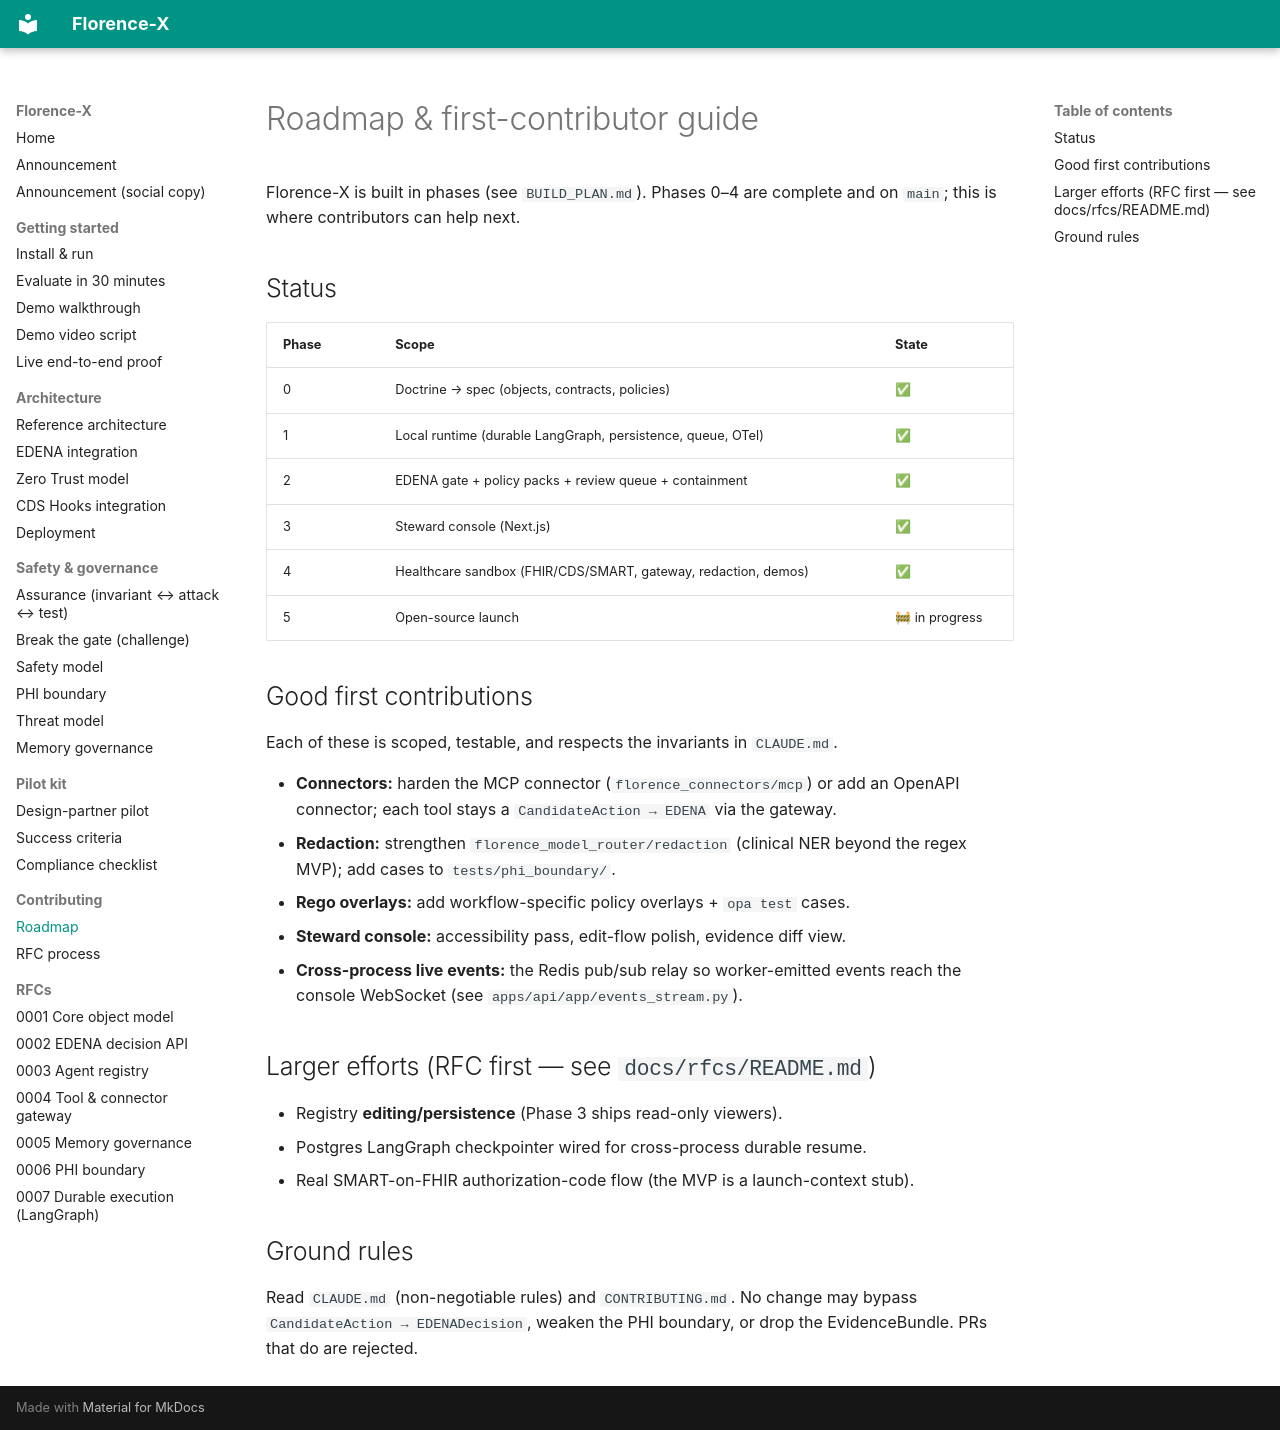

repository: AI-Nurse-Solutions/florence-x · page: ROADMAP/index.html · generator: mkdocs

# Roadmap & first-contributor guide

Florence-X is built in phases (see `BUILD_PLAN.md`). Phases 0–4 are complete and
on `main`; this is where contributors can help next.

## Status
| Phase | Scope | State |
|---|---|---|
| 0 | Doctrine → spec (objects, contracts, policies) | ✅ |
| 1 | Local runtime (durable LangGraph, persistence, queue, OTel) | ✅ |
| 2 | EDENA gate + policy packs + review queue + containment | ✅ |
| 3 | Steward console (Next.js) | ✅ |
| 4 | Healthcare sandbox (FHIR/CDS/SMART, gateway, redaction, demos) | ✅ |
| 5 | Open-source launch | 🚧 in progress |

## Good first contributions
Each of these is scoped, testable, and respects the invariants in `CLAUDE.md`.

- **Connectors:** harden the MCP connector (`florence_connectors/mcp`) or add an
  OpenAPI connector; each tool stays a `CandidateAction → EDENA` via the gateway.
- **Redaction:** strengthen `florence_model_router/redaction` (clinical NER beyond
  the regex MVP); add cases to `tests/phi_boundary/`.
- **Rego overlays:** add workflow-specific policy overlays + `opa test` cases.
- **Steward console:** accessibility pass, edit-flow polish, evidence diff view.
- **Cross-process live events:** the Redis pub/sub relay so worker-emitted events
  reach the console WebSocket (see `apps/api/app/events_stream.py`).

## Larger efforts (RFC first — see `docs/rfcs/README.md`)
- Registry **editing/persistence** (Phase 3 ships read-only viewers).
- Postgres LangGraph checkpointer wired for cross-process durable resume.
- Real SMART-on-FHIR authorization-code flow (the MVP is a launch-context stub).

## Ground rules
Read `CLAUDE.md` (non-negotiable rules) and `CONTRIBUTING.md`. No change may
bypass `CandidateAction → EDENADecision`, weaken the PHI boundary, or drop the
EvidenceBundle. PRs that do are rejected.
